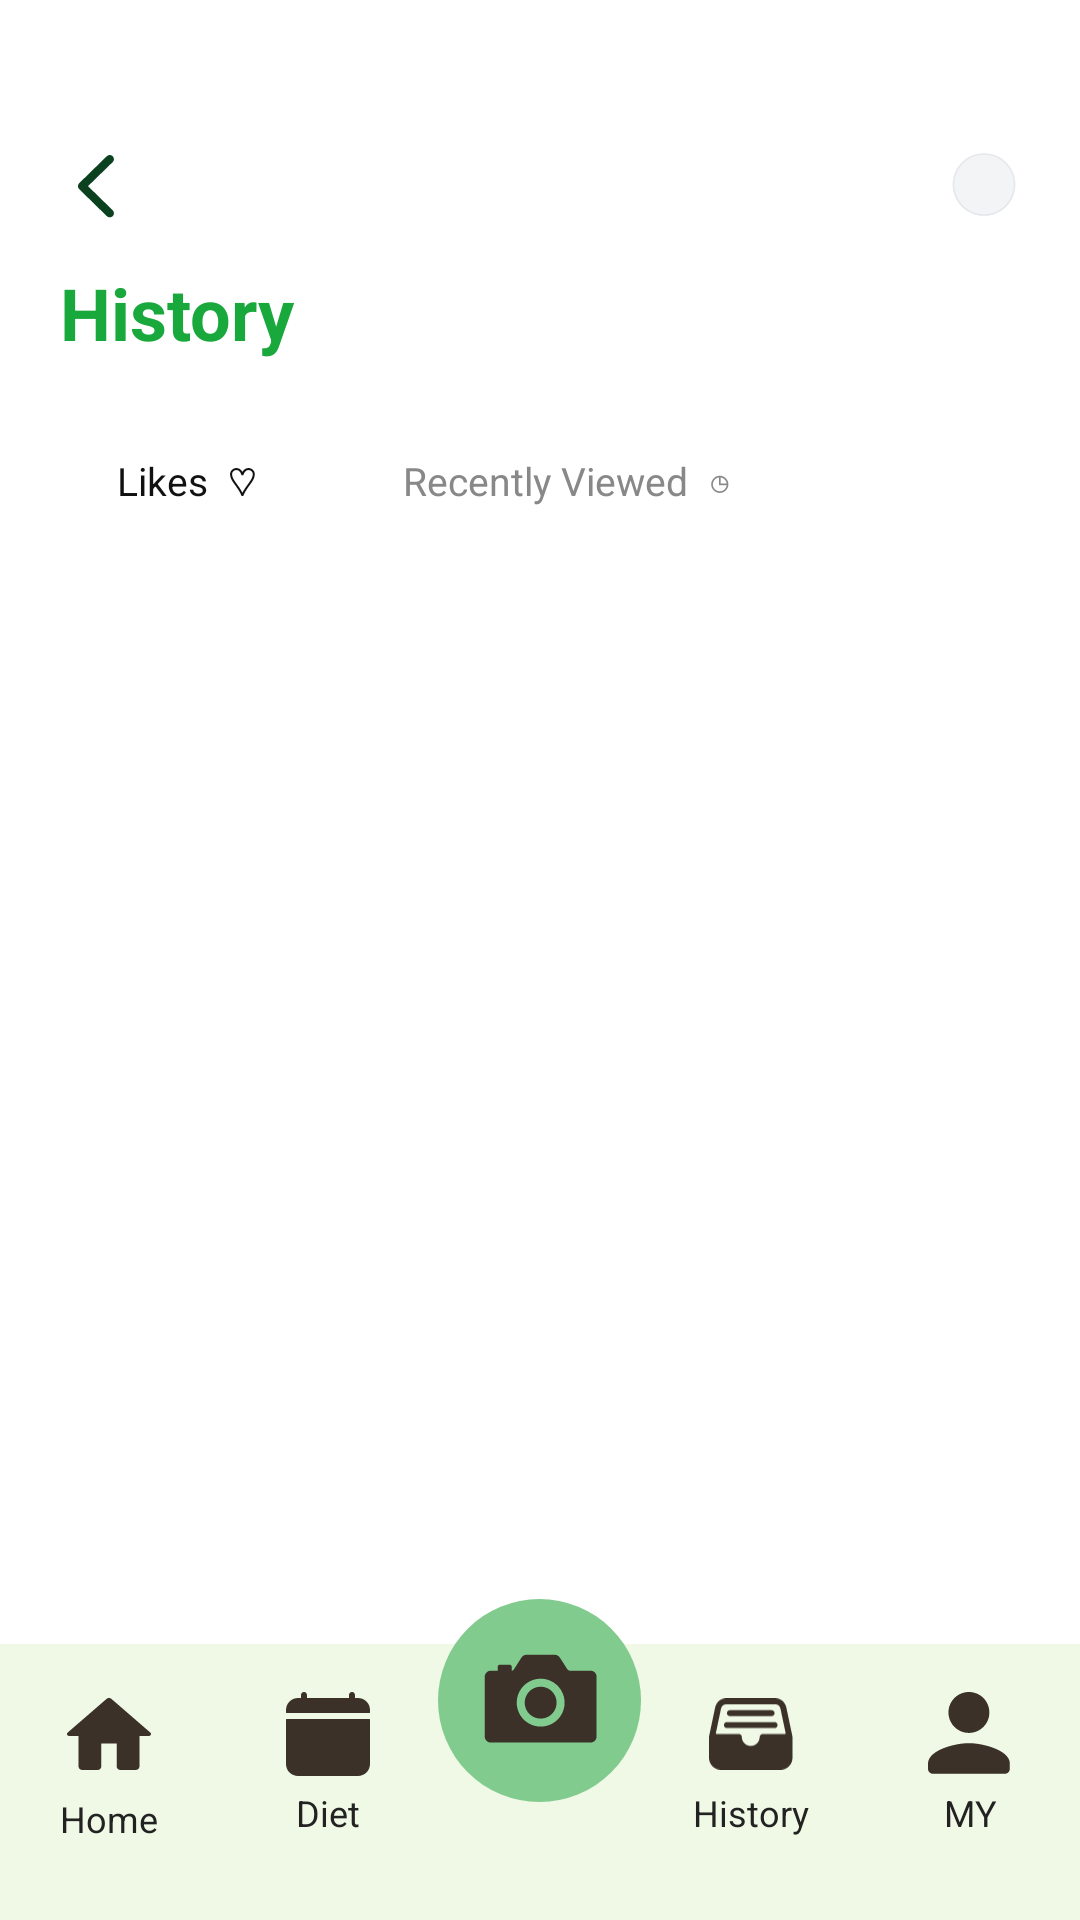

Layout XML and referenced resources for this Android screen:
<!-- AndroidManifest.xml: application theme Theme.JJIKMUK -->
<!-- res/layout/fragment_history.xml -->
<?xml version="1.0" encoding="utf-8"?>
<androidx.constraintlayout.widget.ConstraintLayout
    xmlns:android="http://schemas.android.com/apk/res/android"
    xmlns:app="http://schemas.android.com/apk/res-auto"
    xmlns:tools="http://schemas.android.com/tools"
    android:layout_width="match_parent"
    android:layout_height="match_parent"
    android:background="#FFFFFF"
    android:clipChildren="false"
    android:clipToPadding="false">

    <ScrollView
        android:id="@+id/scrollHistory"
        android:layout_width="0dp"
        android:layout_height="0dp"
        android:clipToPadding="false"
        android:fillViewport="true"
        android:overScrollMode="never"
        android:paddingBottom="24dp"
        app:layout_constraintBottom_toTopOf="@id/layoutBottomNav"
        app:layout_constraintEnd_toEndOf="parent"
        app:layout_constraintStart_toStartOf="parent"
        app:layout_constraintTop_toTopOf="parent">

        <LinearLayout
            android:id="@+id/layoutHistoryContent"
            android:layout_width="match_parent"
            android:layout_height="wrap_content"
            android:orientation="vertical"
            android:paddingStart="20dp"
            android:paddingTop="40dp"
            android:paddingEnd="20dp"
            android:paddingBottom="24dp">

            <FrameLayout
                android:id="@+id/layoutHistoryTopBar"
                android:layout_width="match_parent"
                android:layout_height="44dp">

                <ImageButton
                    android:id="@+id/btnHistoryBack"
                    android:layout_width="24dp"
                    android:layout_height="24dp"
                    android:layout_gravity="start|center_vertical"
                    android:background="@android:color/transparent"
                    android:backgroundTint="@android:color/transparent"
                    android:contentDescription="뒤로가기"
                    android:padding="0dp"
                    android:scaleType="centerInside"
                    android:src="@drawable/ic_back"
                    tools:ignore="TouchTargetSizeCheck" />

                <View
                    android:id="@+id/viewHistoryProfileDot"
                    android:layout_width="24dp"
                    android:layout_height="24dp"
                    android:layout_gravity="end|center_vertical"
                    android:background="@drawable/bg_profile_circle" />
            </FrameLayout>

            <TextView
                android:id="@+id/tvHistoryTitle"
                android:layout_width="wrap_content"
                android:layout_height="wrap_content"
                android:layout_marginTop="4dp"
                android:text="History"
                android:textColor="@color/jjikmuk_green"
                android:textSize="24sp"
                android:textStyle="bold" />

            <LinearLayout
                android:id="@+id/layoutHistoryTabs"
                android:layout_width="match_parent"
                android:layout_height="48dp"
                android:layout_marginTop="16dp"
                android:gravity="center_vertical"
                android:orientation="horizontal">

                <TextView
                    android:id="@+id/tvLikesTab"
                    android:layout_width="84dp"
                    android:layout_height="36dp"
                    android:background="@drawable/bg_camera_circle"
                    android:gravity="center"
                    android:text="Likes  ♡"
                    android:textColor="#111111"
                    android:textSize="13sp" />

                <TextView
                    android:id="@+id/tvRecentlyViewedTab"
                    android:layout_width="154dp"
                    android:layout_height="36dp"
                    android:layout_marginStart="8dp"
                    android:background="@drawable/bg_input_box"
                    android:gravity="center"
                    android:text="Recently Viewed  ◷"
                    android:textColor="#888888"
                    android:textSize="13sp" />
            </LinearLayout>

            <androidx.recyclerview.widget.RecyclerView
                android:id="@+id/rvFavoriteProducts"
                android:layout_width="match_parent"
                android:layout_height="wrap_content"
                android:layout_marginTop="8dp"
                android:clipToPadding="false"
                android:nestedScrollingEnabled="false"
                tools:itemCount="3"
                tools:listitem="@layout/item_recommend_product" />

            <TextView
                android:id="@+id/tvEmptyFavoriteProducts"
                android:layout_width="match_parent"
                android:layout_height="160dp"
                android:layout_marginTop="16dp"
                android:gravity="center"
                android:text="좋아요한 상품이 없습니다."
                android:textColor="#888888"
                android:textSize="14sp"
                android:visibility="gone"
                tools:visibility="visible" />
        </LinearLayout>
    </ScrollView>

    <include
        android:id="@+id/layoutBottomNav"
        layout="@layout/layout_bottom_nav"
        android:layout_width="0dp"
        android:layout_height="92dp"
        app:layout_constraintBottom_toBottomOf="parent"
        app:layout_constraintEnd_toEndOf="parent"
        app:layout_constraintStart_toStartOf="parent" />

</androidx.constraintlayout.widget.ConstraintLayout>
<!-- res/layout/item_recommend_product.xml (included above) -->
<?xml version="1.0" encoding="utf-8"?>
<androidx.constraintlayout.widget.ConstraintLayout
    xmlns:android="http://schemas.android.com/apk/res/android"
    xmlns:app="http://schemas.android.com/apk/res-auto"
    xmlns:tools="http://schemas.android.com/tools"
    android:id="@+id/layoutRecommendProductItem"
    android:layout_width="match_parent"
    android:layout_height="144dp"
    android:layout_marginBottom="12dp"
    android:background="@drawable/bg_recommend_product_card"
    android:paddingStart="20dp"
    android:paddingTop="22dp"
    android:paddingEnd="14dp"
    android:paddingBottom="18dp">

    <FrameLayout
        android:id="@+id/layoutProductImageBox"
        android:layout_width="92dp"
        android:layout_height="120dp"
        android:background="@drawable/bg_recommend_product_card"
        android:padding="10dp"
        app:layout_constraintBottom_toBottomOf="parent"
        app:layout_constraintEnd_toEndOf="parent"
        app:layout_constraintTop_toTopOf="parent">

        <ImageView
            android:id="@+id/ivProductImage"
            android:layout_width="match_parent"
            android:layout_height="match_parent"
            android:contentDescription="상품 이미지"
            android:scaleType="fitCenter"
            android:src="@drawable/ic_launcher_foreground" />
    </FrameLayout>

    <TextView
        android:id="@+id/tvProductCategory"
        android:layout_width="0dp"
        android:layout_height="wrap_content"
        android:layout_marginEnd="18dp"
        android:textColor="#9A9A9A"
        android:textSize="16sp"
        android:textStyle="bold"
        app:layout_constraintEnd_toStartOf="@id/layoutProductImageBox"
        app:layout_constraintStart_toStartOf="parent"
        app:layout_constraintTop_toTopOf="parent"
        tools:text="해태제과" />

    <TextView
        android:id="@+id/tvProductName"
        android:layout_width="0dp"
        android:layout_height="wrap_content"
        android:layout_marginTop="8dp"
        android:layout_marginEnd="18dp"
        android:ellipsize="end"
        android:maxLines="1"
        android:textColor="#111111"
        android:textSize="20sp"
        android:textStyle="bold"
        app:layout_constraintEnd_toStartOf="@id/layoutProductImageBox"
        app:layout_constraintStart_toStartOf="parent"
        app:layout_constraintTop_toBottomOf="@id/tvProductCategory"
        tools:text="해태 포키 블루베리" />

    <LinearLayout
        android:id="@+id/layoutProductTags"
        android:layout_width="0dp"
        android:layout_height="wrap_content"
        android:layout_marginEnd="18dp"
        android:gravity="center_vertical"
        android:orientation="horizontal"
        app:layout_constraintBottom_toBottomOf="parent"
        app:layout_constraintEnd_toStartOf="@id/layoutProductImageBox"
        app:layout_constraintStart_toStartOf="parent">

        <TextView
            android:id="@+id/tvAllergyTag1"
            android:layout_width="wrap_content"
            android:layout_height="28dp"
            android:background="@drawable/bg_recommend_tag"
            android:gravity="center"
            android:paddingStart="12dp"
            android:paddingEnd="12dp"
            android:textColor="#E84242"
            android:textSize="12sp"
            android:textStyle="bold"
            tools:text="🥛 우유" />

        <TextView
            android:id="@+id/tvAllergyTag2"
            android:layout_width="wrap_content"
            android:layout_height="28dp"
            android:layout_marginStart="8dp"
            android:background="@drawable/bg_recommend_tag"
            android:gravity="center"
            android:paddingStart="12dp"
            android:paddingEnd="12dp"
            android:textColor="#E84242"
            android:textSize="12sp"
            android:textStyle="bold"
            tools:text="🥜 땅콩" />

    </LinearLayout>

</androidx.constraintlayout.widget.ConstraintLayout>
<!-- res/layout/layout_bottom_nav.xml (included above) -->
<?xml version="1.0" encoding="utf-8"?>
<LinearLayout xmlns:android="http://schemas.android.com/apk/res/android"
    android:id="@+id/bottomNav"
    android:layout_width="match_parent"
    android:layout_height="92dp"
    android:background="@drawable/bg_bottom_nav"
    android:clipChildren="false"
    android:clipToPadding="false"
    android:gravity="center"
    android:orientation="horizontal">

    <LinearLayout
        android:id="@+id/navHome"
        android:layout_width="0dp"
        android:layout_height="match_parent"
        android:layout_weight="1"
        android:gravity="center_horizontal"
        android:orientation="vertical"
        android:paddingTop="16dp">

        <ImageView
            android:layout_width="28dp"
            android:layout_height="28dp"
            android:contentDescription="홈"
            android:src="@drawable/ic_nav_home" />

        <TextView
            android:layout_width="wrap_content"
            android:layout_height="wrap_content"
            android:layout_marginTop="6dp"
            android:text="Home"
            android:textColor="@color/jjikmuk_black"
            android:textSize="12sp" />
    </LinearLayout>

    <LinearLayout
        android:id="@+id/navDiet"
        android:layout_width="0dp"
        android:layout_height="match_parent"
        android:layout_weight="1"
        android:gravity="center_horizontal"
        android:orientation="vertical"
        android:paddingTop="16dp">

        <ImageView
            android:layout_width="28dp"
            android:layout_height="28dp"
            android:contentDescription="식단"
            android:src="@drawable/ic_nav_diet" />

        <TextView
            android:layout_width="wrap_content"
            android:layout_height="wrap_content"
            android:layout_marginTop="4dp"
            android:text="Diet"
            android:textColor="@color/jjikmuk_black"
            android:textSize="12sp" />
    </LinearLayout>

    <ImageButton
        android:id="@+id/navCamera"
        android:layout_width="68dp"
        android:layout_height="68dp"
        android:layout_gravity="top"
        android:layout_marginBottom="0dp"
        android:background="@drawable/bg_camera_circle"
        android:contentDescription="사진 검색"
        android:minWidth="0dp"
        android:minHeight="0dp"
        android:padding="0dp"
        android:scaleType="fitXY"
        android:src="@drawable/ic_nav_camera"
        android:translationY="-15dp" />

    <LinearLayout
        android:id="@+id/navHistory"
        android:layout_width="0dp"
        android:layout_height="match_parent"
        android:layout_weight="1"
        android:gravity="center_horizontal"
        android:orientation="vertical"
        android:paddingTop="16dp">

        <ImageView
            android:layout_width="28dp"
            android:layout_height="28dp"
            android:contentDescription="기록"
            android:src="@drawable/ic_nav_history" />

        <TextView
            android:layout_width="wrap_content"
            android:layout_height="wrap_content"
            android:layout_marginTop="4dp"
            android:text="History"
            android:textColor="@color/jjikmuk_black"
            android:textSize="12sp" />
    </LinearLayout>

    <LinearLayout
        android:id="@+id/navMy"
        android:layout_width="0dp"
        android:layout_height="match_parent"
        android:layout_weight="1"
        android:gravity="center_horizontal"
        android:orientation="vertical"
        android:paddingTop="16dp">

        <ImageView
            android:layout_width="28dp"
            android:layout_height="28dp"
            android:contentDescription="마이페이지"
            android:src="@drawable/ic_nav_my" />

        <TextView
            android:layout_width="wrap_content"
            android:layout_height="wrap_content"
            android:layout_marginTop="4dp"
            android:text="MY"
            android:textColor="@color/jjikmuk_black"
            android:textSize="12sp" />
    </LinearLayout>

</LinearLayout>
<!-- resources referenced by this layout -->
<resources>
  <color name="jjikmuk_black">#222222</color>
  <color name="jjikmuk_green">#18A83B</color>
  <!-- drawable bg_bottom_nav (drawable) -->
  <?xml version="1.0" encoding="utf-8"?>
  <shape xmlns:android="http://schemas.android.com/apk/res/android"
      android:shape="rectangle">
  
      <solid android:color="#EFF9E5" />
  </shape>
  <!-- drawable bg_input_box (drawable) -->
  <?xml version="1.0" encoding="utf-8"?>
  <shape xmlns:android="http://schemas.android.com/apk/res/android"
      android:shape="rectangle">
  
      <solid android:color="#FFFFFF" />
  
      <corners android:radius="28dp" />
  
  </shape>
  <!-- drawable bg_recommend_product_card (drawable) -->
  <?xml version="1.0" encoding="utf-8"?>
  <shape xmlns:android="http://schemas.android.com/apk/res/android">
      <solid android:color="#FFFFFF" />
      <stroke
          android:width="1dp"
          android:color="#E8E8E8" />
      <corners android:radius="12dp" />
  </shape>
  <!-- drawable bg_recommend_tag (drawable) -->
  <?xml version="1.0" encoding="utf-8"?>
  <shape xmlns:android="http://schemas.android.com/apk/res/android">
      <solid android:color="#FFF4F4" />
      <corners android:radius="5dp" />
  </shape>
  <!-- drawable ic_back (drawable) -->
  <vector xmlns:android="http://schemas.android.com/apk/res/android"
      android:width="12dp"
      android:height="21dp"
      android:viewportWidth="12"
      android:viewportHeight="21">
    <path
        android:pathData="M9.609,20.391C9.867,20.648 10.195,20.789 10.582,20.789C11.356,20.789 11.977,20.18 11.977,19.406C11.977,19.02 11.813,18.668 11.543,18.398L3.34,10.383L11.543,2.391C11.813,2.121 11.977,1.758 11.977,1.383C11.977,0.609 11.356,0 10.582,0C10.195,0 9.867,0.141 9.609,0.398L0.492,9.305C0.164,9.609 0.012,9.984 0,10.394C0,10.805 0.164,11.156 0.492,11.473L9.609,20.391Z"
        android:fillColor="#0C4120"/>
  </vector>
  <!-- drawable ic_nav_my (drawable) -->
  <vector xmlns:android="http://schemas.android.com/apk/res/android"
      android:width="26dp"
      android:height="26dp"
      android:viewportWidth="26"
      android:viewportHeight="26">
    <path
        android:pathData="M12.667,12.667C16.166,12.667 19,9.833 19,6.333C19,2.834 16.166,0 12.667,0C9.167,0 6.333,2.834 6.333,6.333C6.333,9.833 9.167,12.667 12.667,12.667ZM12.667,15.833C8.439,15.833 0,17.955 0,22.167V23.75C0,24.621 0.712,25.333 1.583,25.333H23.75C24.621,25.333 25.333,24.621 25.333,23.75V22.167C25.333,17.955 16.894,15.833 12.667,15.833Z"
        android:fillColor="#3B3128"/>
  </vector>
  <style name="Theme.JJIKMUK" parent="Base.Theme.JJIKMUK" />
  <style name="Base.Theme.JJIKMUK" parent="Theme.Material3.DayNight.NoActionBar">
          
          <item name="colorPrimary">@color/jjikmuk_green</item>
          <item name="colorPrimaryVariant">@color/jjikmuk_dark_green</item>
          <item name="colorOnPrimary">@color/white</item>
  
          
          <item name="android:windowLightStatusBar">true</item>
          <item name="android:statusBarColor">@color/white</item>
          <item name="android:navigationBarColor">@color/white</item>
          <item name="android:windowBackground">@color/white</item>
  
          
          <item name="android:ambientShadowAlpha">0.3</item>
          <item name="android:spotShadowAlpha">0.5</item>
      </style>
  <color name="jjikmuk_dark_green">#0D5A2A</color>
  <color name="white">#FFFFFFFF</color>
</resources>
